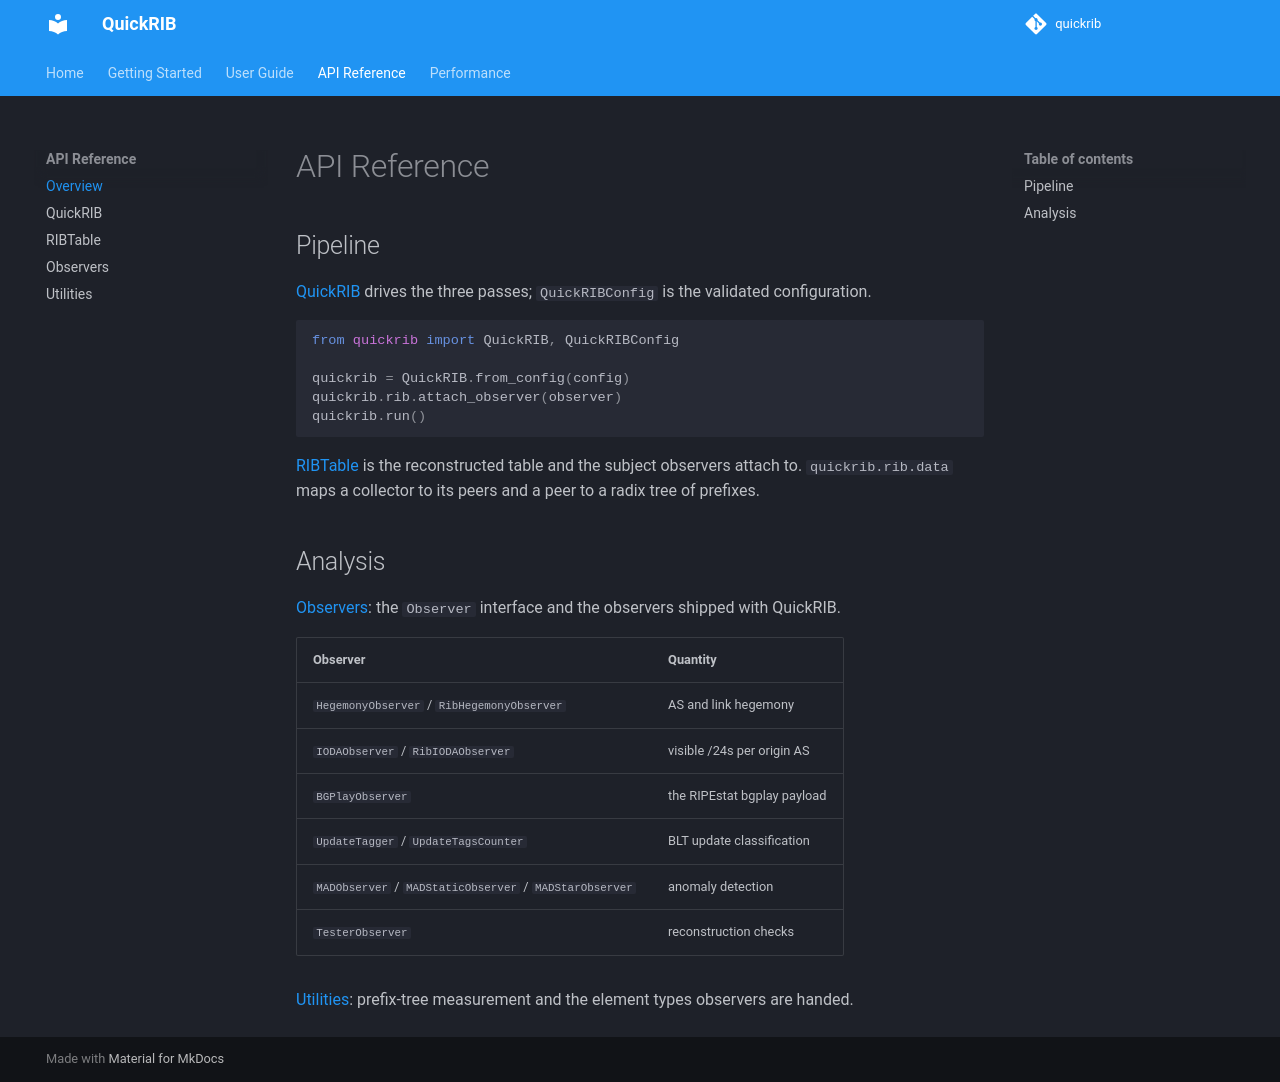

repository: JustinLoye/quickrib · page: api/overview/index.html · generator: mkdocs

# API Reference

## Pipeline

[QuickRIB](quickrib.md) drives the three passes; `QuickRIBConfig` is the
validated configuration.

```python
from quickrib import QuickRIB, QuickRIBConfig

quickrib = QuickRIB.from_config(config)
quickrib.rib.attach_observer(observer)
quickrib.run()
```

[RIBTable](rib_table.md) is the reconstructed table and the subject observers
attach to. `quickrib.rib.data` maps a collector to its peers and a peer to a
radix tree of prefixes.

## Analysis

[Observers](observers.md): the `Observer` interface and the observers shipped
with QuickRIB.

| Observer | Quantity |
| --- | --- |
| `HegemonyObserver` / `RibHegemonyObserver` | AS and link hegemony |
| `IODAObserver` / `RibIODAObserver` | visible /24s per origin AS |
| `BGPlayObserver` | the RIPEstat bgplay payload |
| `UpdateTagger` / `UpdateTagsCounter` | BLT update classification |
| `MADObserver` / `MADStaticObserver` / `MADStarObserver` | anomaly detection |
| `TesterObserver` | reconstruction checks |

[Utilities](utilities.md): prefix-tree measurement and the element types
observers are handed.
